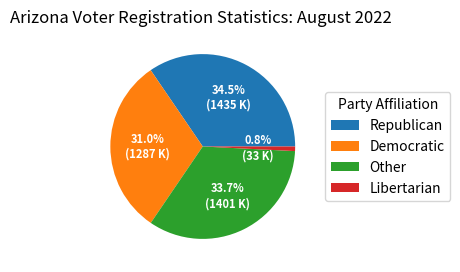

Python code for this plot: (Note: this script raises an exception after producing the figure.)
#!/usr/bin/env python3
""" TLG NDE Python | LAncheta | Graphing """

import numpy as np
import matplotlib.pyplot as plt



fig, ax = plt.subplots(figsize=(6, 3), subplot_kw=dict(aspect="equal"))

party_affiliation = ["1435 Republican",
                     "1287 Democratic",
                     "1401 Other",
                     "33 Libertarian"]

data = [float(x.split()[0]) for x in party_affiliation ]
demographics = [x.split()[-1] for x in party_affiliation]


def func(pct, allvals):
    absolute = int(np.round(pct/100.*np.sum(allvals)))
    return "{:.1f}%\n({:d} K)".format(pct, absolute)


wedges, texts, autotexts = ax.pie(data, autopct=lambda pct: func(pct, data),
                                  textprops=dict(color="w"))

ax.legend(wedges, demographics,
          title="Party Affiliation",
          loc="center left",
          bbox_to_anchor=(1, 0, 0.5, 1))

plt.setp(autotexts, size=8, weight="bold")

ax.set_title("Arizona Voter Registration Statistics: August 2022 ")

plt.savefig("/home/<user>/mycode/graphmaker.png")
plt.savefig("/home/<user>/static/graphmaker.png")
